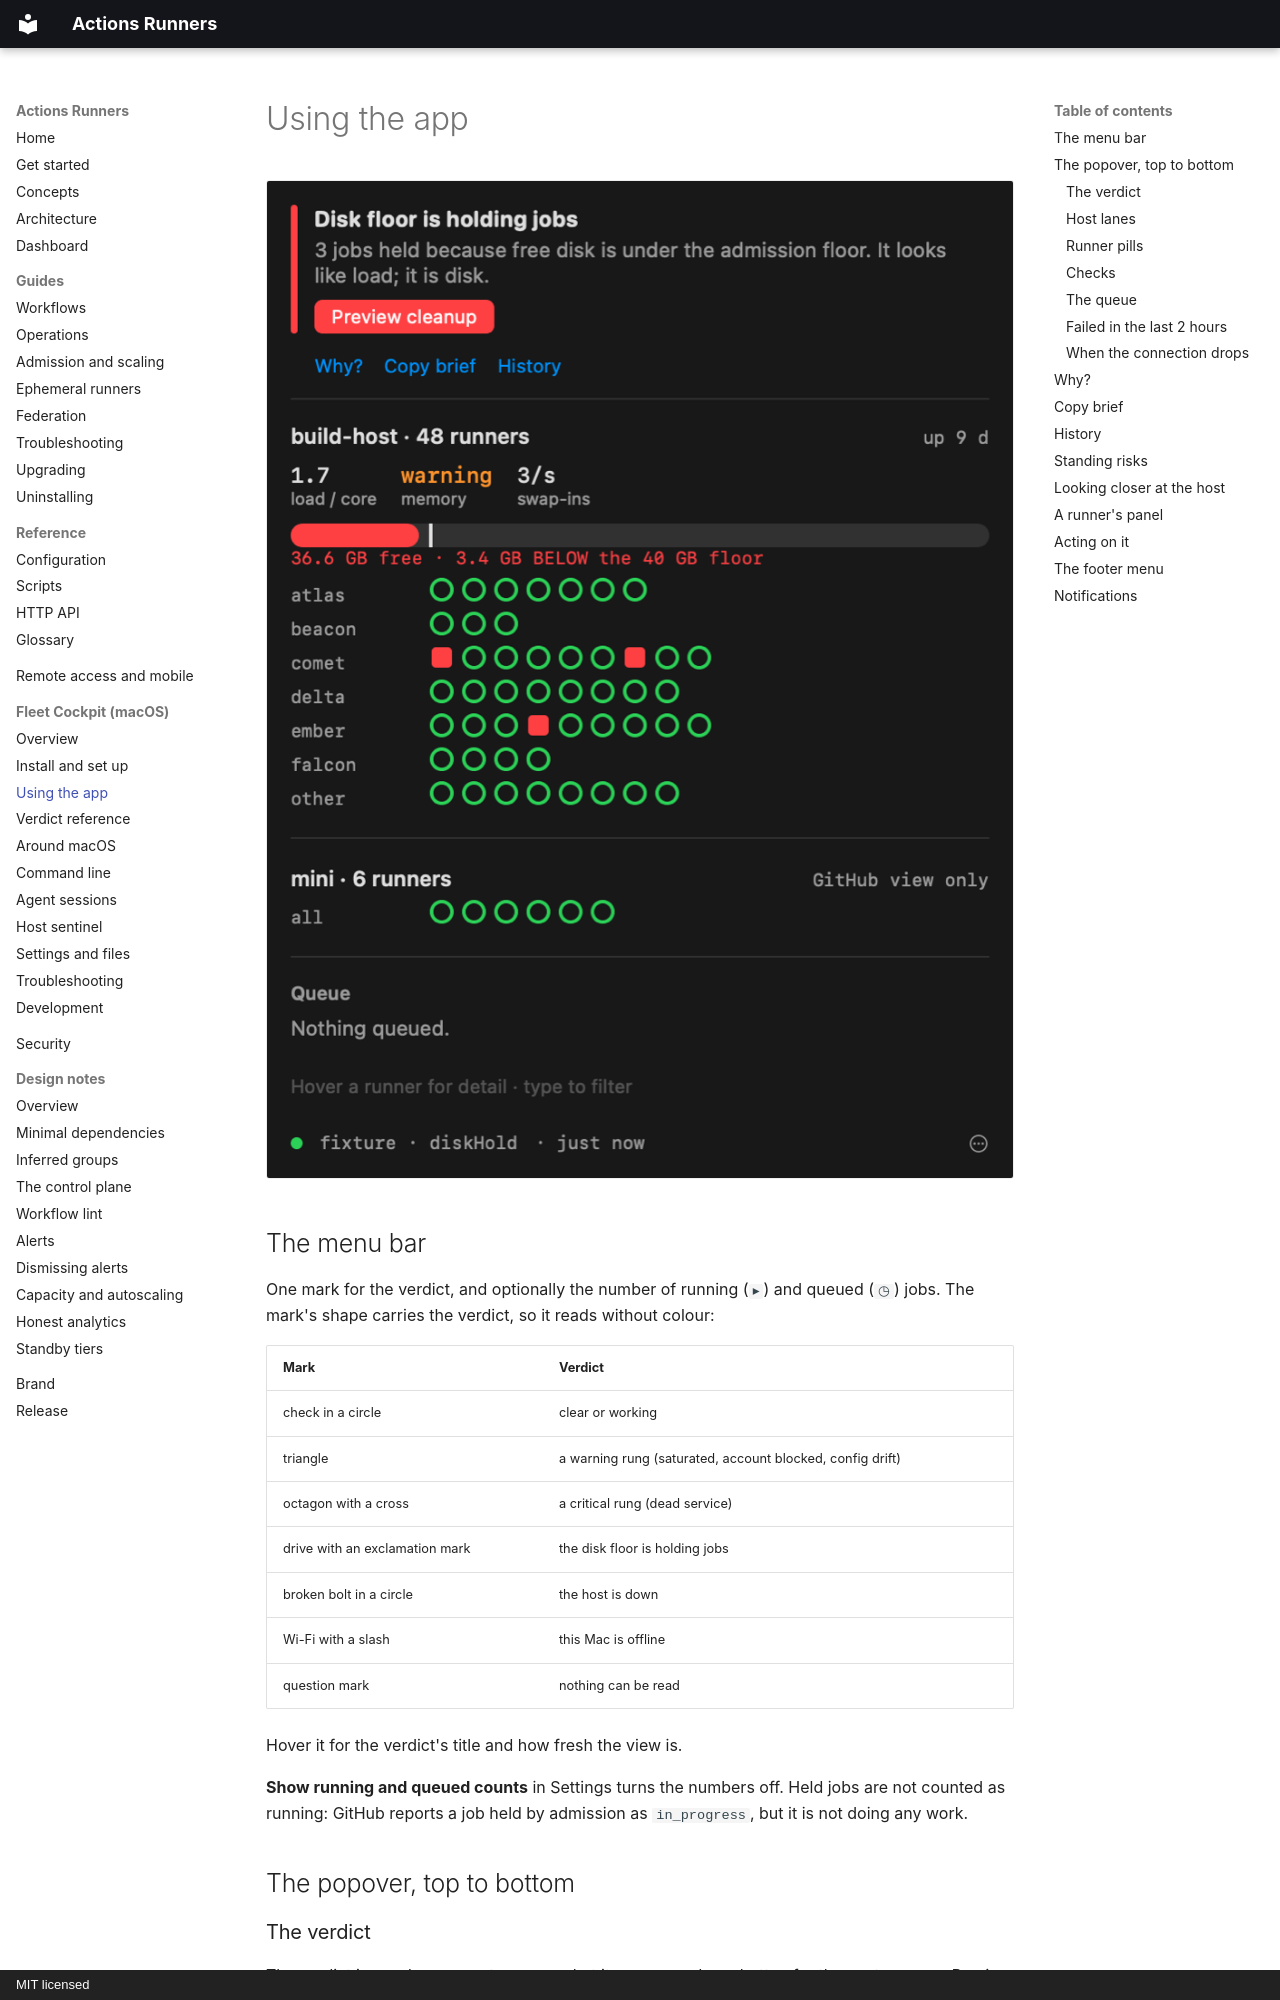

repository: addisdev/actions-runners · page: cockpit/using/index.html · generator: mkdocs · copyright: MIT licensed

# Using the app

![The popover during a disk-floor freeze](../img/cockpit-disk-floor.png)

## The menu bar

One mark for the verdict, and optionally the number of running (`▸`) and
queued (`◷`) jobs. The mark's shape carries the verdict, so it reads without
colour:

| Mark | Verdict |
|---|---|
| check in a circle | clear or working |
| triangle | a warning rung (saturated, account blocked, config drift) |
| octagon with a cross | a critical rung (dead service) |
| drive with an exclamation mark | the disk floor is holding jobs |
| broken bolt in a circle | the host is down |
| Wi-Fi with a slash | this Mac is offline |
| question mark | nothing can be read |

Hover it for the verdict's title and how fresh the view is.

**Show running and queued counts** in Settings turns the numbers off. Held jobs
are not counted as running: GitHub reports a job held by admission as
`in_progress`, but it is not doing any work.

## The popover, top to bottom

### The verdict

The verdict in words, one sentence on what it means, and one button for the
next move — *Preview cleanup* when the disk floor is holding jobs, *Health check
and repair* for a dead service, *Open billing* for an account block. Below it,
**everything else that is open**, one line each, in ladder order.

The rungs and what opens each one are on the
[Verdict reference](verdict.md).

### Host lanes

One lane per host. The coordinator comes first, with load per core, memory
pressure, swap-in rate and a disk gauge that draws the admission floor on it.
Runners registered on machines the dashboard does not supervise get a lane of
their own marked *GitHub view only*: GitHub's word on them is all there is.
